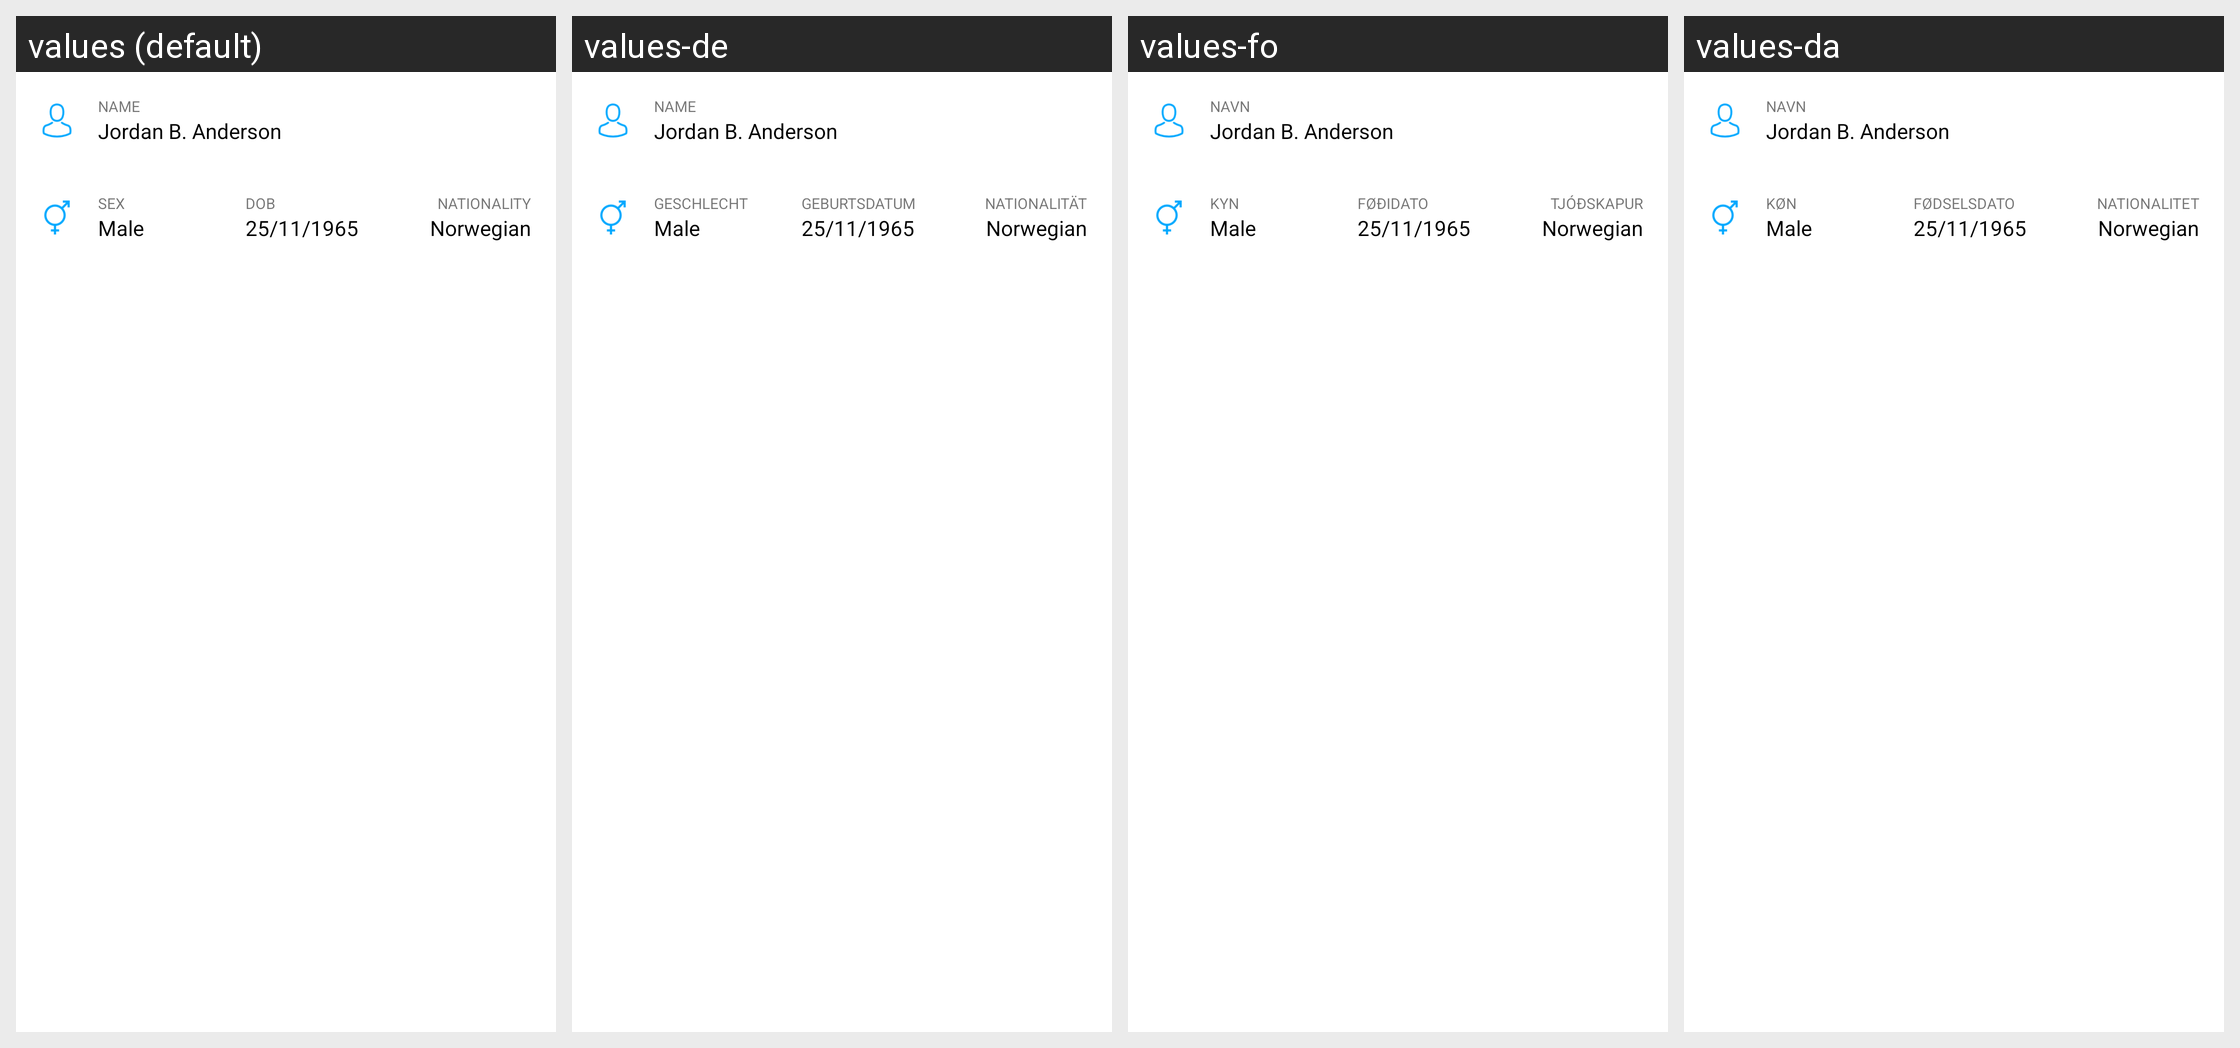

The Android screen above is rendered under several locales of the same app. Produce the string resources it draws, with the default and per-locale values.
Android screen res/layout/pager_item_layout_passenger.xml rendered under 4 locales, left to right: values (default), values-de, values-fo, values-da. Device: Nexus 5 (rendered at 1080×1920; each locale shown at half size, 540×960, under a caption strip naming it); theme AppTheme.
Strings drawn on this screen, with the default value and each locale's value (text and hints the layout hard-codes, and strings that could not be matched under every locale, appear in the picture but are not listed):

name
  values: NAME
  values-de: NAME
  values-fo: NAVN
  values-da: NAVN

sex
  values: SEX
  values-de: GESCHLECHT
  values-fo: KYN
  values-da: KØN

dob
  values: DOB
  values-de: GEBURTSDATUM
  values-fo: FØÐIDATO
  values-da: FØDSELSDATO

nationality
  values: NATIONALITY
  values-de: NATIONALITÄT
  values-fo: TJÓÐSKAPUR
  values-da: NATIONALITET
